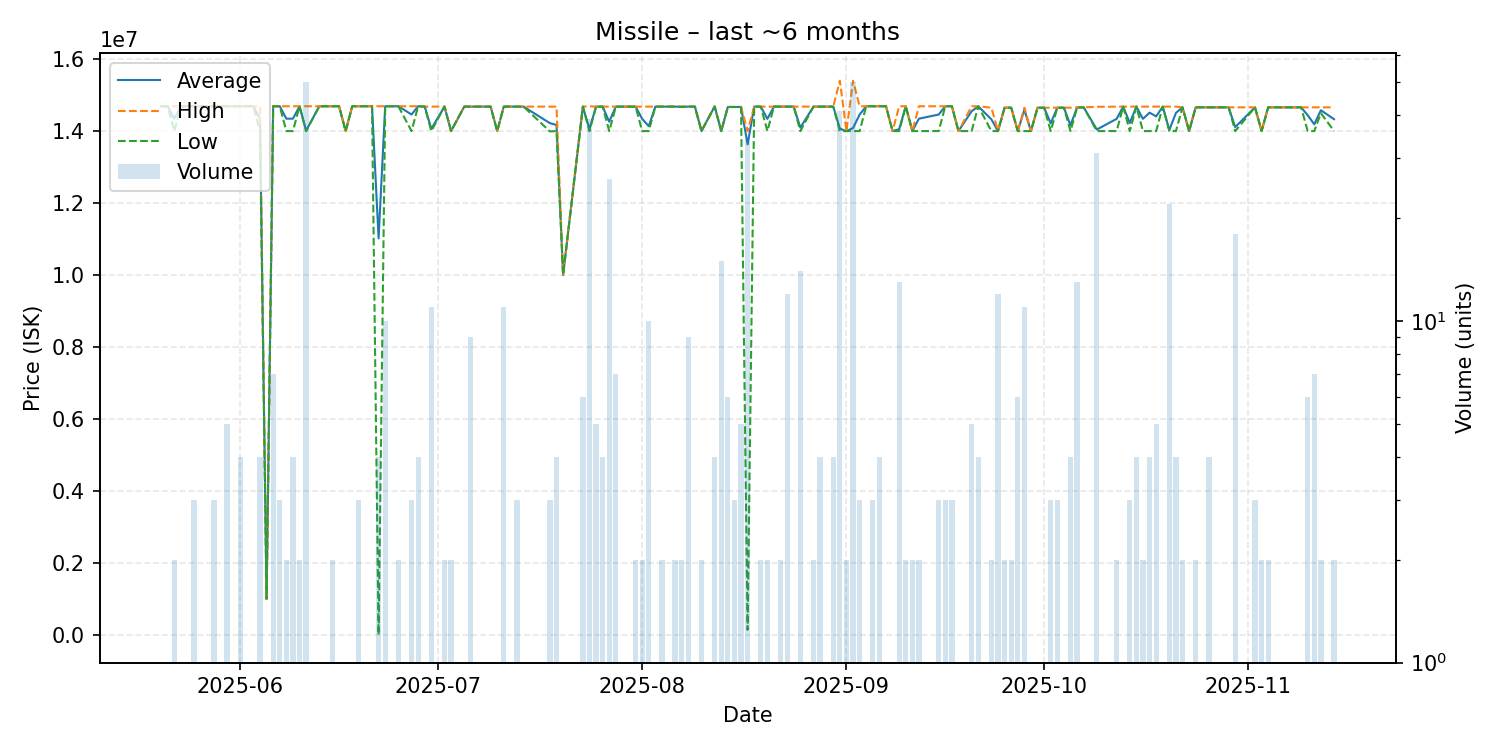

Values plotted in this chart, from the file beside it:
date, average, highest, lowest, order_count, volume
2025-05-20, 14690000, 14690000, 14690000, 1, 1
2025-05-21, 14690000, 14690000, 14690000, 1, 1
2025-05-22, 14345000, 14690000, 14000000, 2, 2
2025-05-23, 14690000, 14690000, 14690000, 1, 1
2025-05-25, 14690000, 14690000, 14690000, 3, 3
2025-05-28, 14690000, 14690000, 14690000, 1, 3
2025-05-30, 14690000, 14690000, 14690000, 2, 5
2025-06-01, 14690000, 14690000, 14690000, 4, 4
2025-06-03, 14690000, 14690000, 14690000, 1, 1
2025-06-04, 14345000, 14690000, 14000000, 3, 4
2025-06-05, 1000000, 1000000, 1000000, 1, 1
2025-06-06, 14690000, 14690000, 14690000, 3, 7
2025-06-07, 14690000, 14690000, 14690000, 2, 3
2025-06-08, 14345000, 14690000, 14000000, 2, 2
2025-06-09, 14345000, 14690000, 14000000, 3, 4
2025-06-10, 14690000, 14690000, 14690000, 2, 2
2025-06-11, 14013800, 14690000, 14000000, 3, 50
2025-06-13, 14690000, 14690000, 14690000, 1, 1
2025-06-14, 14690000, 14690000, 14690000, 1, 1
2025-06-15, 14690000, 14690000, 14690000, 2, 2
2025-06-16, 14690000, 14690000, 14690000, 1, 1
2025-06-17, 14000000, 14000000, 14000000, 1, 1
2025-06-18, 14690000, 14690000, 14690000, 1, 1
2025-06-19, 14690000, 14690000, 14690000, 3, 3
2025-06-20, 14690000, 14690000, 14690000, 1, 1
2025-06-21, 14690000, 14690000, 14690000, 1, 1
2025-06-22, 11017525, 14690000, 101.1, 4, 4
2025-06-23, 14690000, 14690000, 14690000, 7, 10
2025-06-24, 14690000, 14690000, 14690000, 1, 1
2025-06-25, 14690000, 14690000, 14690000, 2, 2
2025-06-27, 14460000, 14690000, 14000000, 3, 3
2025-06-28, 14690000, 14690000, 14690000, 4, 4
2025-06-29, 14680000, 14680000, 14680000, 1, 1
2025-06-30, 14061818, 14680000, 14000000, 2, 11
2025-07-02, 14680000, 14680000, 14680000, 2, 2
2025-07-03, 14000000, 14000000, 14000000, 2, 2
2025-07-05, 14680000, 14680000, 14680000, 1, 1
2025-07-06, 14680000, 14680000, 14680000, 2, 9
2025-07-08, 14680000, 14680000, 14680000, 1, 1
2025-07-09, 14680000, 14680000, 14680000, 1, 1
2025-07-10, 14000000, 14000000, 14000000, 1, 1
2025-07-11, 14680000, 14680000, 14680000, 3, 11
2025-07-12, 14680000, 14680000, 14680000, 1, 1
2025-07-13, 14680000, 14680000, 14680000, 3, 3
2025-07-14, 14680000, 14680000, 14680000, 1, 1
2025-07-18, 14220000, 14680000, 13990000, 3, 3
2025-07-19, 14170000, 14680000, 14000000, 2, 4
2025-07-20, 10000000, 10000000, 10000000, 1, 1
2025-07-23, 14680000, 14680000, 14680000, 2, 6
2025-07-24, 14052821, 14690000, 14000000, 4, 39
2025-07-25, 14680000, 14680000, 14680000, 1, 5
2025-07-26, 14680000, 14680000, 14680000, 4, 4
2025-07-27, 14261154, 14680000, 14000000, 4, 26
2025-07-28, 14680000, 14680000, 14680000, 4, 7
2025-07-31, 14680000, 14680000, 14680000, 2, 2
2025-08-01, 14340000, 14680000, 14000000, 2, 2
2025-08-02, 14136000, 14680000, 14000000, 3, 10
2025-08-03, 14680000, 14680000, 14680000, 1, 1
2025-08-04, 14680000, 14680000, 14680000, 2, 2
2025-08-06, 14680000, 14680000, 14680000, 2, 2
... 83 more rows
